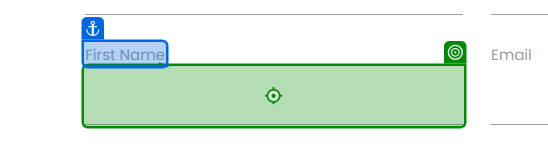
Task: New Frame work for CRCM for process development. This used for one iteration process only 
Workflow: Process

Step 1 [try]: type [CurrentRow(0).ToString] into the text box in window 'Rpa Challenge' (chrome.exe)

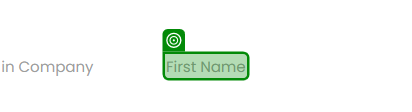
Step 2 [catch]: SearchedElement on the label 'First Name' in window 'Rpa Challenge' (chrome.exe)

Step 3: type [CurrentRow(0).ToString] into the text box in window 'Rpa Challenge' (chrome.exe) (same screen as step 1)

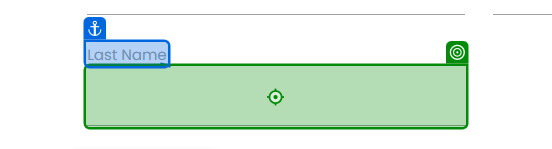
Step 4: type [CurrentRow(1).ToString] into the text box in window 'Rpa Challenge' (chrome.exe)

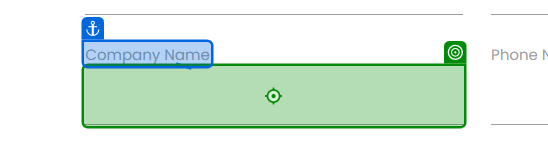
Step 5: type [CurrentRow(2).ToString] into the text box in window 'Rpa Challenge' (chrome.exe)

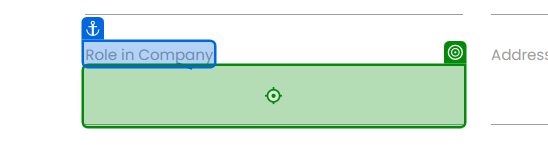
Step 6: type [CurrentRow(3).ToString] into the text box in window 'Rpa Challenge' (chrome.exe)

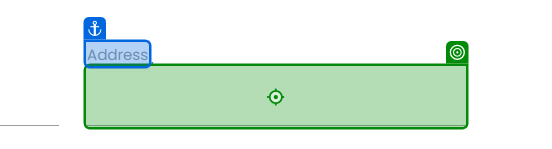
Step 7: type [CurrentRow(4).ToString] into the text box in window 'Rpa Challenge' (chrome.exe)

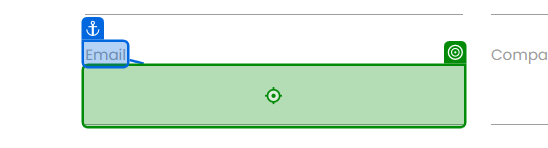
Step 8: type [CurrentRow(5).ToString] into the text box in window 'Rpa Challenge' (chrome.exe)

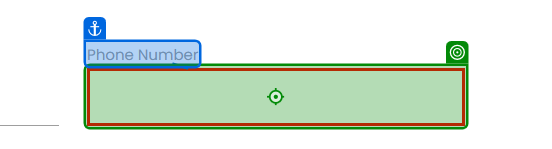
Step 9: type [CurrentRow(6).ToString] into the text box in window 'Rpa Challenge' (chrome.exe)

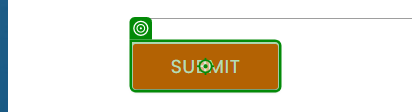
Step 10: click on the text box in window 'Rpa Challenge' (chrome.exe)
